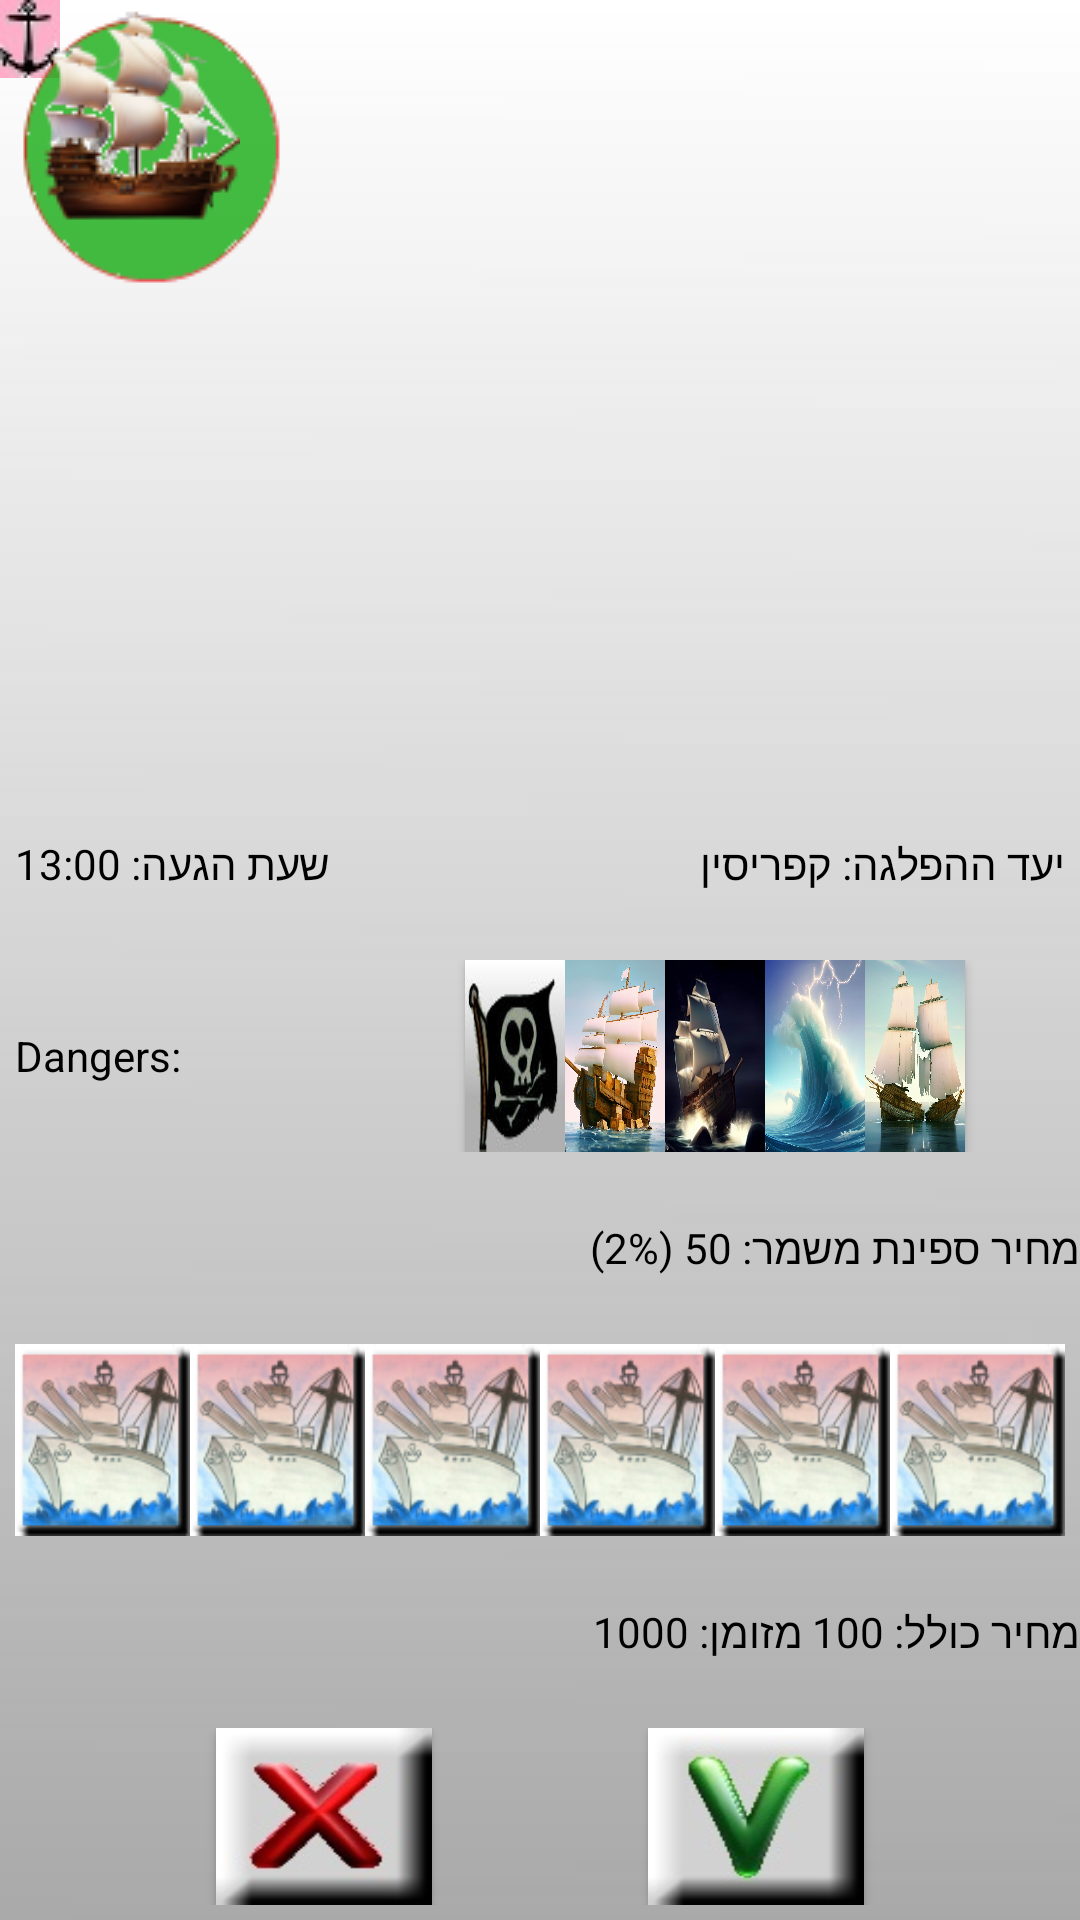

Produce the Android XML layout that renders to this screen, including the resource entries it uses.
<!-- AndroidManifest.xml: application theme AppTheme -->
<!-- res/layout/sail_layout.xml -->
<?xml version="1.0" encoding="utf-8"?>
<LinearLayout xmlns:android="http://schemas.android.com/apk/res/android"
    xmlns:tools="http://schemas.android.com/tools"
    android:layout_width="match_parent"
    android:layout_height="match_parent"
    android:background="@drawable/default_background"
    android:orientation="vertical">

    <RelativeLayout
        android:id="@+id/map_container"
        android:layout_width="match_parent"
        android:layout_height="0dp"
        android:layout_weight="4">

        <ImageView
            android:id="@+id/sail_map"
            android:layout_width="match_parent"
            android:layout_height="match_parent"
            android:gravity="center_horizontal"
            android:scaleType="fitXY" />

        <ImageView
            android:id="@+id/destination"
            android:layout_width="wrap_content"
            android:layout_height="wrap_content"
            android:gravity="center_horizontal"
            android:scaleType="fitXY"
            android:src="@drawable/red_anchor" />

        <ImageView
            android:id="@+id/circle_on_map"
            android:layout_width="wrap_content"
            android:layout_height="wrap_content"
            android:gravity="center_horizontal"
            android:scaleType="fitXY"
            android:src="@drawable/circle" />

        <ImageView
            android:id="@+id/boat_on_map"
            android:layout_width="wrap_content"
            android:layout_height="wrap_content"
            android:gravity="center_horizontal"
            android:scaleType="fitXY"
            android:src="@drawable/boat_right" />

        <ImageView
            android:id="@+id/sail_duration_for_greece"
            android:layout_width="wrap_content"
            android:layout_height="wrap_content"
            android:gravity="center_horizontal"
            android:scaleType="fitXY"
            android:visibility="gone"
            android:src="@drawable/sail_5_hours" />

        <ImageView
            android:id="@+id/sail_duration_for_islamic"
            android:layout_width="wrap_content"
            android:layout_height="wrap_content"
            android:gravity="center_horizontal"
            android:scaleType="fitXY"
            android:visibility="gone"
            android:src="@drawable/sail_5_hours" />

        <ImageView
            android:id="@+id/ship_stopped_message"
            android:layout_width="wrap_content"
            android:layout_height="wrap_content"
            android:gravity="center_horizontal"
            android:scaleType="fitXY"
            android:visibility="gone"
            android:src="@drawable/ship_stopped_message" />

    </RelativeLayout>

    <LinearLayout
        android:layout_width="match_parent"
        android:layout_height="0dp"
        android:layout_weight="1"
        android:layoutDirection="rtl"
        android:orientation="horizontal">

        <TextView
            android:id="@+id/sail_destination"
            android:layout_width="0dp"
            android:layout_height="match_parent"
            android:layout_weight="1"
            android:gravity="right|center_vertical"
            android:textColor="@color/black"
            android:paddingRight="5dp"
            android:text="יעד ההפלגה: קפריסין" />

        <TextView
            android:id="@+id/landing_hour"
            android:layout_width="0dp"
            android:layout_height="match_parent"
            android:layout_weight="1"
            android:gravity="left|center_vertical"
            android:textColor="@color/black"
            android:paddingLeft="5dp"
            android:text="שעת הגעה: 13:00" />
    </LinearLayout>

    <LinearLayout
        android:id="@+id/danger_and_text_layout"
        android:layout_width="match_parent"
        android:layout_height="0dp"
        android:layout_weight="1"
        android:paddingHorizontal="5dp"
        android:orientation="horizontal">

        <TextView
            android:layout_width="0dp"
            android:layout_height="match_parent"
            android:layout_weight="1"
            android:gravity="start|center_vertical"
            android:textColor="@color/black"
            android:text="@string/DANGERS" />

        <LinearLayout
            android:id="@+id/danger_icons_layout"
            android:layout_width="0dp"
            android:layout_height="match_parent"
            android:layout_weight="2"
            android:orientation="horizontal">

            <TextView
                android:id="@+id/danger_padding_start"
                android:layout_width="0dp"
                android:layout_height="match_parent"
                android:layout_weight="1" />

            <Button
                android:id="@+id/danger_pirates"
                android:layout_width="0dp"
                android:layout_height="match_parent"
                android:layout_weight="1"
                android:background="@drawable/pirates_icon"
                android:foreground="?attr/selectableItemBackgroundBorderless"
                android:onClick="onDangerPiratesClick"
                android:gravity="center_horizontal" />

            <Button
                android:id="@+id/danger_weight"
                android:layout_width="0dp"
                android:layout_height="match_parent"
                android:layout_weight="1"
                android:background="@drawable/drown"
                android:foreground="?attr/selectableItemBackgroundBorderless"
                android:onClick="onDangerOverloadClick"
                android:gravity="center_horizontal" />

            <Button
                android:id="@+id/danger_night"
                android:layout_width="0dp"
                android:layout_height="match_parent"
                android:layout_weight="1"
                android:background="@drawable/rock_icon"
                android:foreground="?attr/selectableItemBackgroundBorderless"
                android:onClick="onDangerNightClick"
                android:gravity="center_horizontal" />

            <Button
                android:id="@+id/danger_weather"
                android:layout_width="0dp"
                android:layout_height="match_parent"
                android:layout_weight="1"
                android:background="@drawable/storm_weather"
                android:foreground="?attr/selectableItemBackgroundBorderless"
                android:onClick="onDangerWeatherClick"
                android:gravity="center_horizontal" />

            <Button
                android:id="@+id/danger_broken_ship"
                android:layout_width="0dp"
                android:layout_height="match_parent"
                android:layout_weight="1"
                android:background="@drawable/broken_ship"
                android:foreground="?attr/selectableItemBackgroundBorderless"
                android:onClick="onDangerBrokenShipClick"
                android:gravity="center_horizontal" />

            <TextView
                android:id="@+id/danger_padding_end"
                android:layout_width="0dp"
                android:layout_height="match_parent"
                android:layout_weight="1" />

        </LinearLayout>
    </LinearLayout>

    <TextView
        android:id="@+id/guard_price"
        android:layout_width="match_parent"
        android:layout_height="0dp"
        android:layout_weight="1"
        android:gravity="center_vertical"
        android:textColor="@color/black"
        android:paddingStart="5dp"
        android:text="מחיר ספינת משמר: 50 (2%)"
        tools:ignore="RtlSymmetry" />

    <LinearLayout
        android:id="@+id/guards_layout"
        android:layout_width="match_parent"
        android:layout_height="0dp"
        android:layout_weight="1"
        android:paddingHorizontal="5dp"
        android:orientation="horizontal">

        <include layout="@layout/guard_button_layout" />

        <include layout="@layout/guard_button_layout" />

        <include layout="@layout/guard_button_layout" />

        <include layout="@layout/guard_button_layout" />

        <include layout="@layout/guard_button_layout" />

        <include layout="@layout/guard_button_layout" />
    </LinearLayout>

    <TextView
        android:id="@+id/total_guard_cost"
        android:layout_width="match_parent"
        android:layout_height="0dp"
        android:layout_weight="1"
        android:gravity="center_vertical"
        android:textColor="@color/black"
        android:paddingStart="5dp"
        android:text="מחיר כולל: 100 מזומן: 1000"
        tools:ignore="RtlSymmetry" />

    <LinearLayout
        android:id="@+id/sail_or_cancel_layout"
        android:layout_width="match_parent"
        android:layout_height="0dp"
        android:layout_weight="1"
        android:paddingBottom="5dp"
        android:orientation="horizontal">

        <include layout="@layout/empty_horizontal_text" />

        <Button
            android:layout_width="0dp"
            android:layout_height="match_parent"
            android:layout_weight="1"
            android:background="@drawable/no_button"
            android:gravity="center_horizontal"
            android:foreground="?attr/selectableItemBackgroundBorderless"
            android:onClick="onSailCancelClick" />

        <include layout="@layout/empty_horizontal_text" />

        <Button
            android:layout_width="0dp"
            android:layout_height="match_parent"
            android:layout_weight="1"
            android:background="@drawable/yes_button"
            android:gravity="center_horizontal"
            android:foreground="?attr/selectableItemBackgroundBorderless"
            android:onClick="onSailClick" />

        <include layout="@layout/empty_horizontal_text" />

    </LinearLayout>

</LinearLayout>
<!-- res/layout/guard_button_layout.xml (included above) -->
<?xml version="1.0" encoding="utf-8"?>
<Button xmlns:android="http://schemas.android.com/apk/res/android"
    android:layout_width="0dp"
    android:layout_height="match_parent"
    android:layout_weight="1"
    android:background="@drawable/guard_ship"
    android:foreground="?attr/selectableItemBackgroundBorderless"
    android:onClick="onGuardShipClick"
    android:gravity="center">
</Button>
<!-- res/layout/empty_horizontal_text.xml (included above) -->
<?xml version="1.0" encoding="utf-8"?>
<TextView xmlns:android="http://schemas.android.com/apk/res/android"
    android:layout_width="0dp"
    android:layout_height="match_parent"
    android:layout_weight="1"
    android:gravity="center_horizontal"
    android:text=""/>
<!-- resources referenced by this layout -->
<resources>
  <color name="black">#000000</color>
  <!-- drawable boat_right: png bitmap (drawable, 10150 bytes) -->
  <!-- drawable broken_ship: jpg bitmap (drawable, 162222 bytes) -->
  <!-- drawable circle: png bitmap (drawable, 1868 bytes) -->
  <!-- drawable default_background: jpg bitmap (drawable, 8019 bytes) -->
  <!-- drawable drown: jpg bitmap (drawable, 112121 bytes) -->
  <!-- drawable guard_ship: png bitmap (drawable, 19583 bytes) -->
  <!-- drawable no_button: jpg bitmap (drawable, 3987 bytes) -->
  <!-- drawable pirates_icon: jpg bitmap (drawable, 3758 bytes) -->
  <!-- drawable red_anchor: jpg bitmap (drawable, 1228 bytes) -->
  <!-- drawable rock_icon: jpg bitmap (drawable, 22335 bytes) -->
  <!-- drawable sail_5_hours: png bitmap (drawable, 2519 bytes) -->
  <!-- drawable ship_stopped_message: png bitmap (drawable, 3892 bytes) -->
  <!-- drawable storm_weather: jpg bitmap (drawable, 71044 bytes) -->
  <!-- drawable yes_button: jpg bitmap (drawable, 3584 bytes) -->
  <string name="DANGERS">Dangers:</string>
  <style name="AppTheme" parent="Theme.AppCompat.Light.DarkActionBar">
          
          <item name="colorPrimary">@color/colorPrimary</item>
          <item name="colorPrimaryDark">@color/colorPrimaryDark</item>
          <item name="colorAccent">@color/colorAccent</item>
          <item name="android:buttonStyle">@style/MyButton</item>
          <item name="android:textColor">@color/black</item>
      </style>
  <color name="colorPrimary">#6200EE</color>
  <color name="colorPrimaryDark">#3700B3</color>
  <color name="colorAccent">#03DAC5</color>
  <style name="MyButton" parent="Widget.AppCompat.Button">
          <item name="android:textAllCaps">false</item>
      </style>
</resources>
